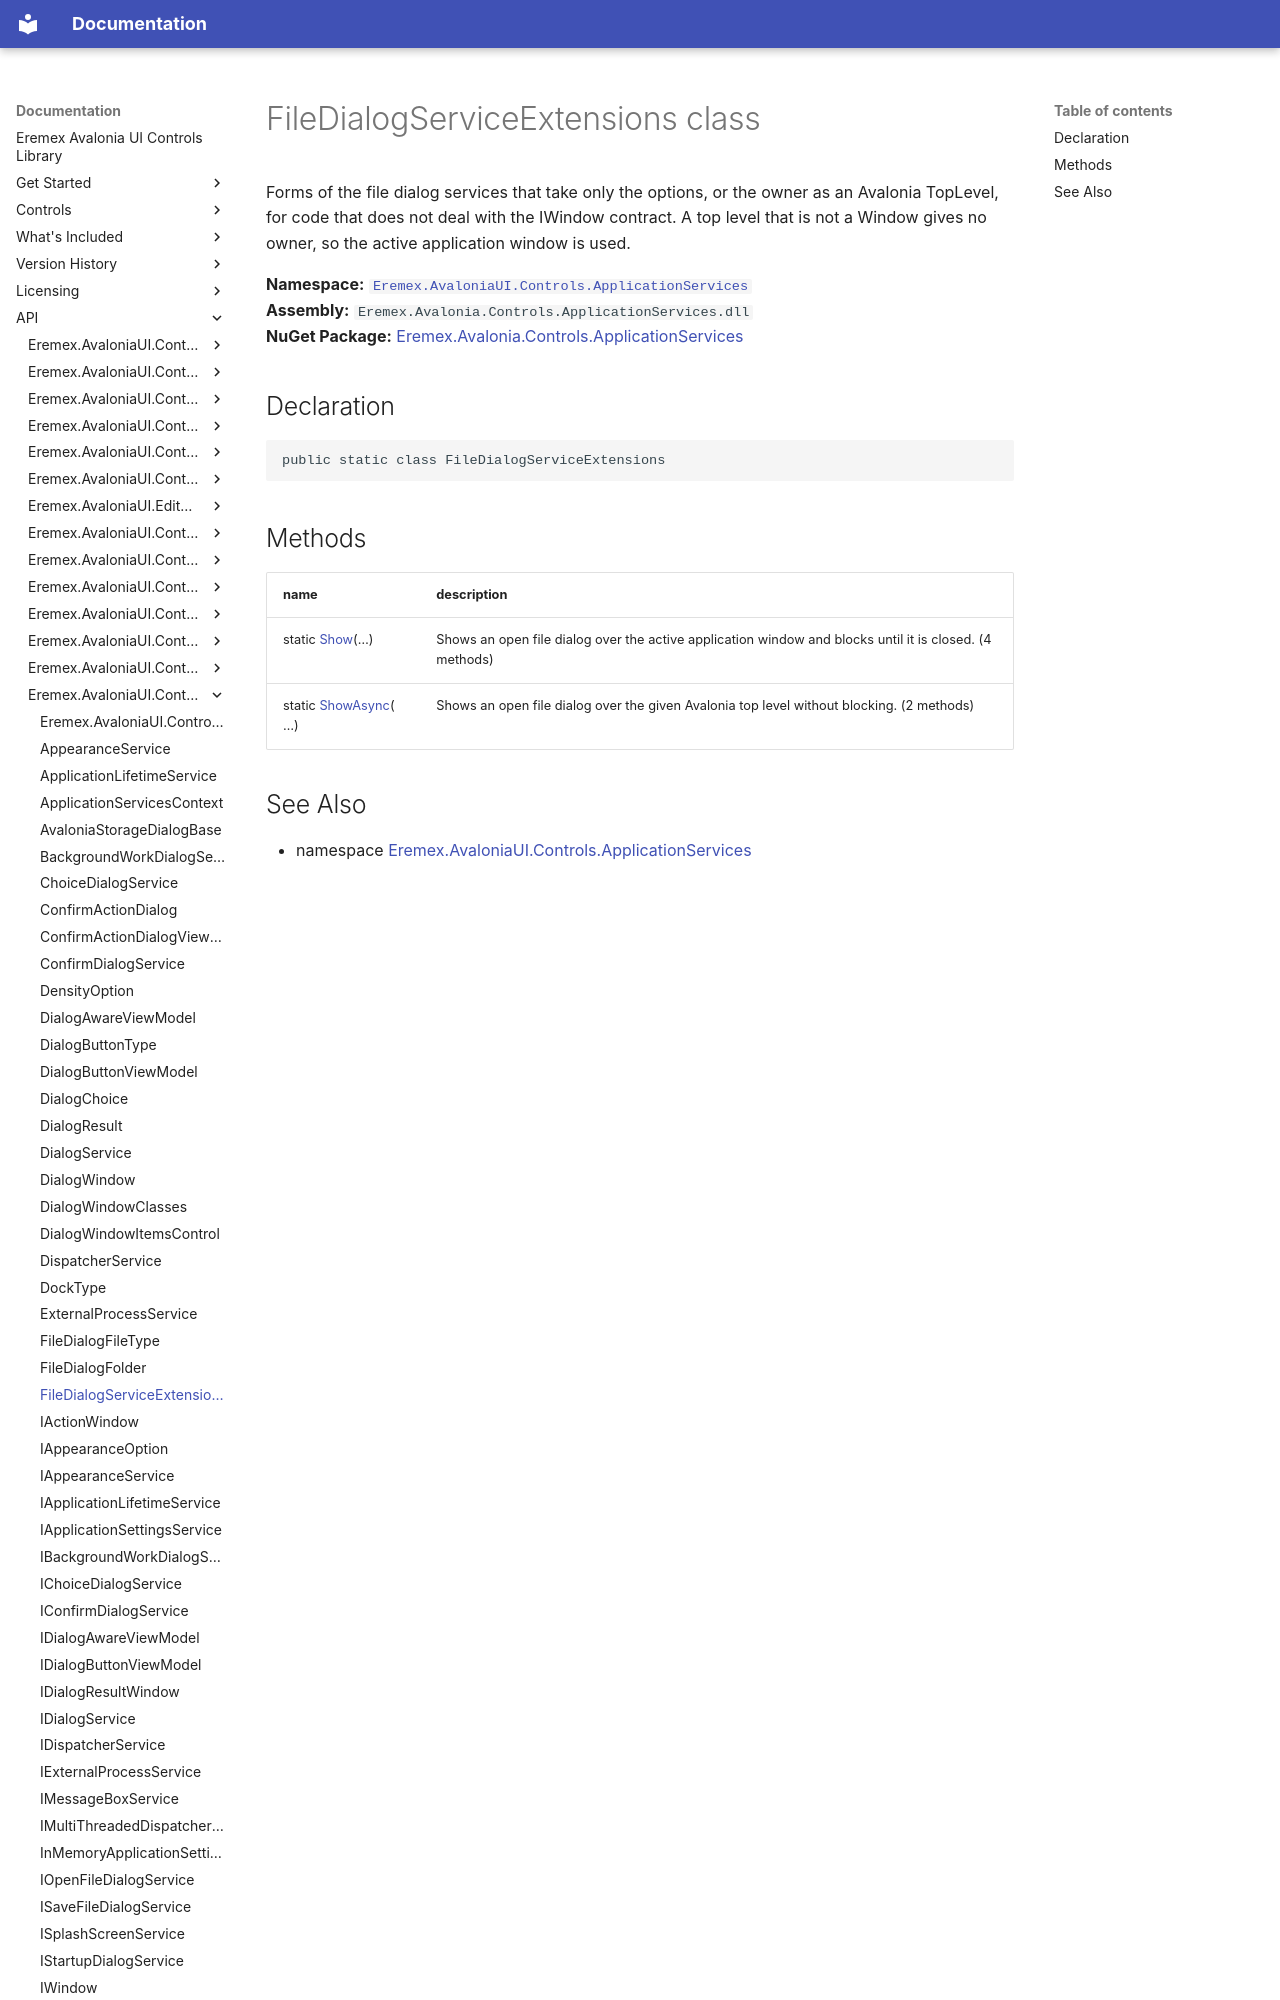

repository: Eremex/controls-doc · page: API/Eremex.AvaloniaUI.Controls.ApplicationServices/FileDialogServiceExtensions/index.html · generator: mkdocs

# FileDialogServiceExtensions class

Forms of the file dialog services that take only the options, or the owner as an Avalonia TopLevel, for code that does not deal with the IWindow contract. A top level that is not a Window gives no owner, so the active application window is used.

**Namespace:** [`Eremex.AvaloniaUI.Controls.ApplicationServices`](./index.md)  
**Assembly:** `Eremex.Avalonia.Controls.ApplicationServices.dll`  
**NuGet Package:** [Eremex.Avalonia.Controls.ApplicationServices](https://www.nuget.org/packages/Eremex.Avalonia.Controls.ApplicationServices)

## Declaration

```csharp
public static class FileDialogServiceExtensions
```
